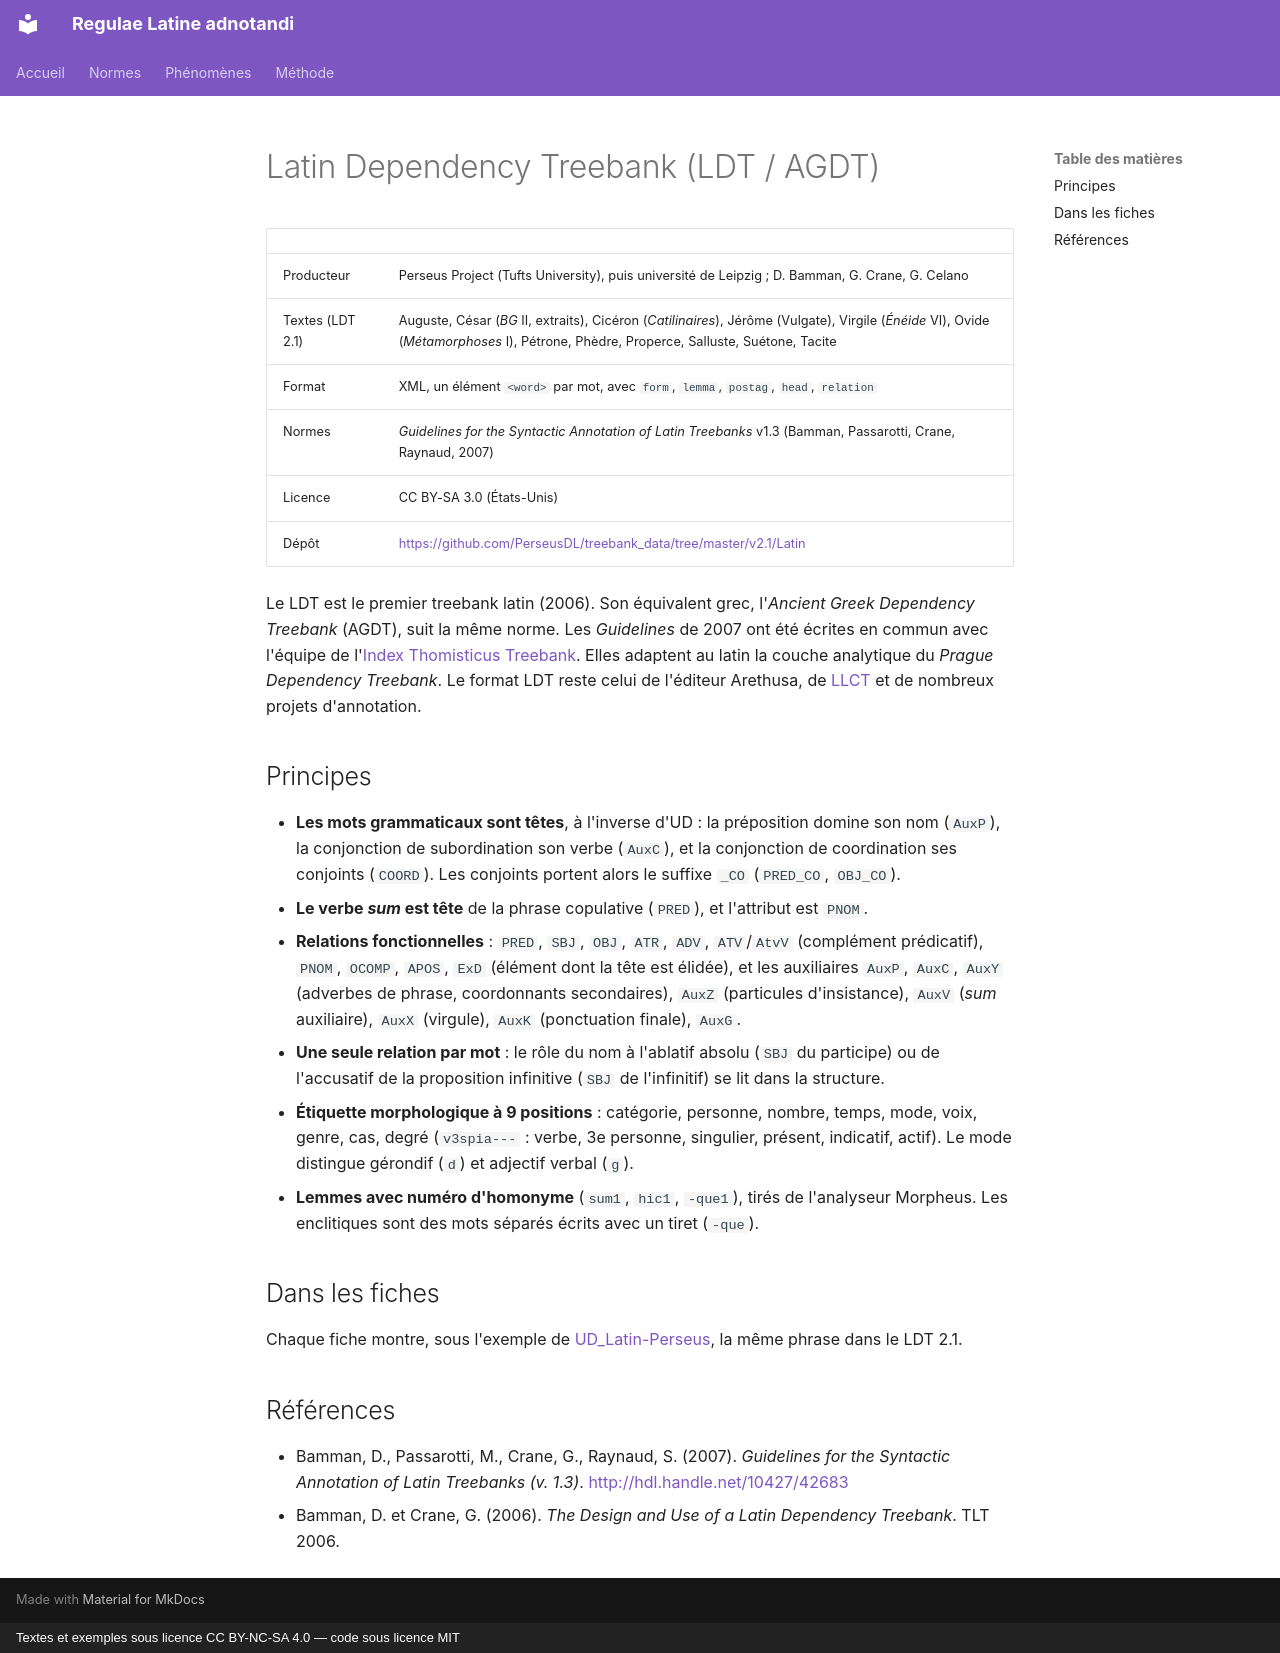

repository: jderet/regulae-latine-adnotandi · page: normes/ldt.fr/index.html · generator: mkdocs · copyright: Textes et exemples sous licence CC BY-NC-SA 4.0 — code sous licence MIT

# Latin Dependency Treebank (LDT / AGDT)

| | |
|---|---|
| Producteur | Perseus Project (Tufts University), puis université de Leipzig ; D. Bamman, G. Crane, G. Celano |
| Textes (LDT 2.1) | Auguste, César (*BG* II, extraits), Cicéron (*Catilinaires*), Jérôme (Vulgate), Virgile (*Énéide* VI), Ovide (*Métamorphoses* I), Pétrone, Phèdre, Properce, Salluste, Suétone, Tacite |
| Format | XML, un élément `<word>` par mot, avec `form`, `lemma`, `postag`, `head`, `relation` |
| Normes | *Guidelines for the Syntactic Annotation of Latin Treebanks* v1.3 (Bamman, Passarotti, Crane, Raynaud, 2007) |
| Licence | CC BY-SA 3.0 (États-Unis) |
| Dépôt | <https://github.com/PerseusDL/treebank_data/tree/master/v2.1/Latin> |

Le LDT est le premier treebank latin (2006). Son équivalent grec, l'*Ancient Greek Dependency Treebank* (AGDT), suit la même norme. Les *Guidelines* de 2007 ont été écrites en commun avec l'équipe de l'[Index Thomisticus Treebank](it-tb.md). Elles adaptent au latin la couche analytique du *Prague Dependency Treebank*. Le format LDT reste celui de l'éditeur Arethusa, de [LLCT](llct.md) et de nombreux projets d'annotation.

## Principes

- **Les mots grammaticaux sont têtes**, à l'inverse d'UD : la préposition domine son nom (`AuxP`), la conjonction de subordination son verbe (`AuxC`), et la conjonction de coordination ses conjoints (`COORD`). Les conjoints portent alors le suffixe `_CO` (`PRED_CO`, `OBJ_CO`).
- **Le verbe *sum* est tête** de la phrase copulative (`PRED`), et l'attribut est `PNOM`.
- **Relations fonctionnelles** : `PRED`, `SBJ`, `OBJ`, `ATR`, `ADV`, `ATV`/`AtvV` (complément prédicatif), `PNOM`, `OCOMP`, `APOS`, `ExD` (élément dont la tête est élidée), et les auxiliaires `AuxP`, `AuxC`, `AuxY` (adverbes de phrase, coordonnants secondaires), `AuxZ` (particules d'insistance), `AuxV` (*sum* auxiliaire), `AuxX` (virgule), `AuxK` (ponctuation finale), `AuxG`.
- **Une seule relation par mot** : le rôle du nom à l'ablatif absolu (`SBJ` du participe) ou de l'accusatif de la proposition infinitive (`SBJ` de l'infinitif) se lit dans la structure.
- **Étiquette morphologique à 9 positions** : catégorie, personne, nombre, temps, mode, voix, genre, cas, degré (`v3spia---` : verbe, 3e personne, singulier, présent, indicatif, actif). Le mode distingue gérondif (`d`) et adjectif verbal (`g`).
- **Lemmes avec numéro d'homonyme** (`sum1`, `hic1`, `-que1`), tirés de l'analyseur Morpheus. Les enclitiques sont des mots séparés écrits avec un tiret (`-que`).

## Dans les fiches

Chaque fiche montre, sous l'exemple de [UD_Latin-Perseus](perseus.md), la même phrase dans le LDT 2.1.

## Références

- Bamman, D., Passarotti, M., Crane, G., Raynaud, S. (2007). *Guidelines for the Syntactic Annotation of Latin Treebanks (v. 1.3)*. <http://hdl.handle.net/10427/42683>
- Bamman, D. et Crane, G. (2006). *The Design and Use of a Latin Dependency Treebank*. TLT 2006.
